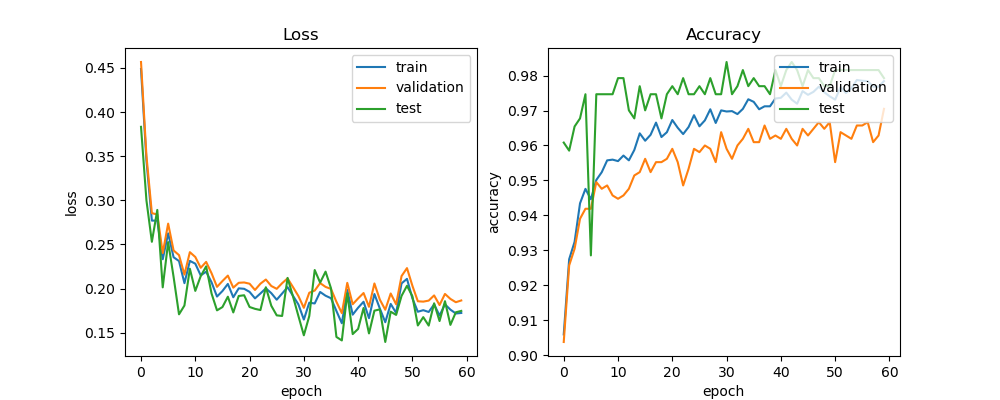

Data behind this chart, as committed beside it:
train_acc, train_loss, val_acc, val_loss, test_acc, test_loss, lr
0.906, 0.4487, 0.9038, 0.4567, 0.9608, 0.3832, 0.0005
0.9275, 0.3452, 0.9257, 0.3503, 0.9585, 0.2999, 0.0005
0.9325, 0.2769, 0.9305, 0.2854, 0.9654, 0.253, 0.0005
0.9435, 0.277, 0.939, 0.2839, 0.9677, 0.2891, 0.0005
0.9476, 0.2332, 0.9419, 0.2402, 0.9747, 0.2013, 0.0005
0.9446, 0.2625, 0.9419, 0.2735, 0.9286, 0.2526, 0.0005
0.9501, 0.2355, 0.9495, 0.2432, 0.9747, 0.2132, 0.0005
0.9524, 0.2312, 0.9476, 0.2378, 0.9747, 0.1708, 0.0005
0.9557, 0.2061, 0.9486, 0.2158, 0.9747, 0.1807, 0.0005
0.956, 0.2313, 0.9457, 0.2412, 0.9747, 0.2225, 0.0005
0.9555, 0.2282, 0.9448, 0.2358, 0.9793, 0.1973, 0.0005
0.9571, 0.2149, 0.9457, 0.2235, 0.9793, 0.214, 0.0005
0.9557, 0.2191, 0.9476, 0.2302, 0.97, 0.2251, 0.00025
0.9587, 0.207, 0.9514, 0.2173, 0.9677, 0.1943, 0.00025
0.9635, 0.1909, 0.9524, 0.2019, 0.977, 0.1753, 0.00025
0.9614, 0.1972, 0.9562, 0.2085, 0.97, 0.179, 0.00025
0.963, 0.2052, 0.9524, 0.2146, 0.9747, 0.1908, 0.00025
0.9665, 0.1901, 0.9552, 0.201, 0.9747, 0.1729, 0.00025
0.9624, 0.2002, 0.9552, 0.2065, 0.9677, 0.1916, 0.00025
0.9638, 0.1997, 0.9562, 0.2069, 0.9747, 0.1924, 0.00025
0.9673, 0.1962, 0.959, 0.2055, 0.977, 0.1791, 0.00025
0.9651, 0.1889, 0.9552, 0.1984, 0.9747, 0.177, 0.00025
0.9633, 0.1944, 0.9486, 0.2055, 0.9793, 0.1756, 0.00025
0.9653, 0.2002, 0.9533, 0.2102, 0.9747, 0.2015, 0.00025
0.9687, 0.1948, 0.959, 0.2029, 0.9747, 0.1805, 0.00025
0.9655, 0.1873, 0.9581, 0.1997, 0.977, 0.1696, 0.00025
0.9672, 0.1944, 0.96, 0.2061, 0.9747, 0.1689, 0.00025
0.9704, 0.2015, 0.959, 0.2115, 0.9793, 0.212, 0.00025
0.9664, 0.1917, 0.9552, 0.2016, 0.9747, 0.191, 0.00025
0.97, 0.182, 0.9638, 0.1914, 0.9747, 0.1688, 0.00025
0.9697, 0.1648, 0.959, 0.1781, 0.9839, 0.147, 0.00025
0.9698, 0.184, 0.9562, 0.1952, 0.9747, 0.1688, 0.00025
0.969, 0.1831, 0.96, 0.1977, 0.977, 0.221, 0.00025
0.9705, 0.1961, 0.9619, 0.2062, 0.9816, 0.2067, 0.00025
0.9732, 0.1919, 0.9648, 0.2019, 0.977, 0.2191, 0.00025
0.9725, 0.189, 0.961, 0.1995, 0.9793, 0.2003, 0.00025
0.9704, 0.1746, 0.961, 0.185, 0.977, 0.1451, 0.00025
0.9712, 0.1607, 0.9657, 0.1721, 0.977, 0.1412, 0.00025
0.9712, 0.1984, 0.9619, 0.2064, 0.9747, 0.1946, 0.00025
0.9734, 0.1704, 0.9629, 0.1822, 0.9816, 0.1484, 0.00025
0.9736, 0.1783, 0.9619, 0.1888, 0.977, 0.1543, 0.00025
0.9751, 0.185, 0.9648, 0.1949, 0.9816, 0.178, 0.00025
0.9731, 0.1664, 0.9619, 0.1793, 0.9839, 0.1491, 0.00025
0.9719, 0.1938, 0.96, 0.2057, 0.9816, 0.1749, 0.000125
0.9755, 0.1774, 0.9648, 0.1874, 0.977, 0.1764, 0.000125
0.9745, 0.1618, 0.9629, 0.176, 0.9816, 0.1394, 0.000125
0.9753, 0.1826, 0.9648, 0.1944, 0.9793, 0.1738, 0.000125
0.9768, 0.1724, 0.9667, 0.1822, 0.9793, 0.1701, 0.000125
0.9752, 0.2058, 0.9648, 0.2141, 0.977, 0.1917, 0.000125
0.9741, 0.2109, 0.9667, 0.2231, 0.977, 0.2031, 0.000125
0.9731, 0.1888, 0.9552, 0.2031, 0.9816, 0.1913, 0.000125
0.9767, 0.1737, 0.9638, 0.1856, 0.9816, 0.1582, 0.000125
0.975, 0.1755, 0.9629, 0.1852, 0.9816, 0.1676, 0.000125
0.9764, 0.1734, 0.9619, 0.1863, 0.9816, 0.158, 6.25e-05
0.9787, 0.182, 0.9657, 0.1922, 0.9816, 0.1833, 6.25e-05
0.9785, 0.1694, 0.9657, 0.1813, 0.9816, 0.1632, 6.25e-05
0.9784, 0.1821, 0.9667, 0.1939, 0.9816, 0.1857, 6.25e-05
0.9768, 0.1761, 0.961, 0.1882, 0.9816, 0.1588, 6.25e-05
0.9768, 0.1717, 0.9629, 0.1845, 0.9816, 0.1731, 6.25e-05
0.9784, 0.1723, 0.9705, 0.1865, 0.9793, 0.1746, 6.25e-05
